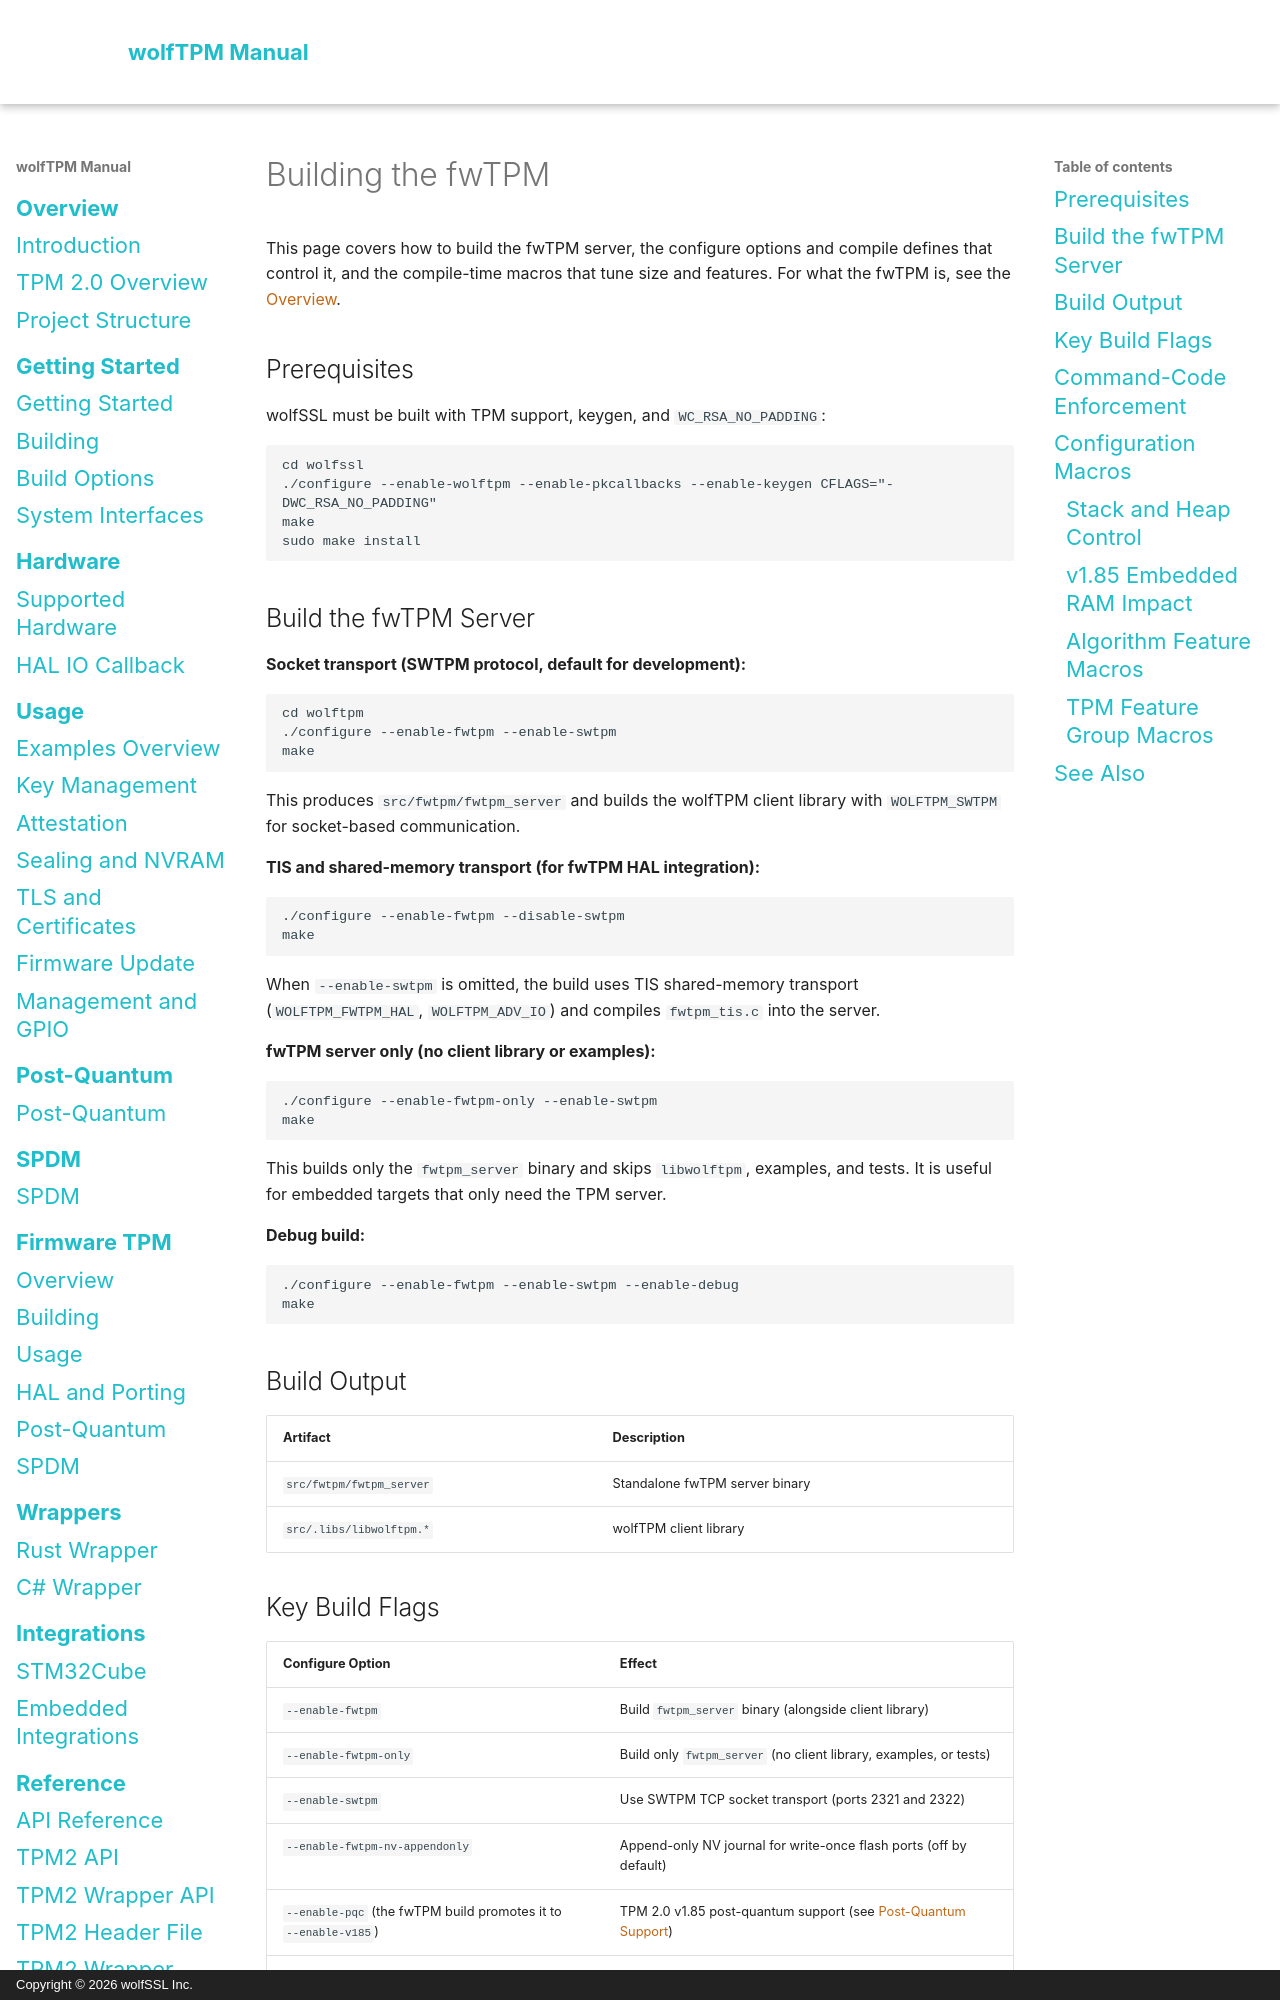

repository: wolfSSL/wolfTPM · page: fwtpm/building.html · generator: mkdocs · copyright: Copyright © 2026 wolfSSL Inc.

# Building the fwTPM

This page covers how to build the fwTPM server, the configure options and compile defines that control it, and the compile-time macros that tune size and features. For what the fwTPM is, see the [Overview](overview.md).

## Prerequisites

wolfSSL must be built with TPM support, keygen, and `WC_RSA_NO_PADDING`:

```sh
cd wolfssl
./configure --enable-wolftpm --enable-pkcallbacks --enable-keygen CFLAGS="-DWC_RSA_NO_PADDING"
make
sudo make install
```

## Build the fwTPM Server

**Socket transport (SWTPM protocol, default for development):**

```sh
cd wolftpm
./configure --enable-fwtpm --enable-swtpm
make
```

This produces `src/fwtpm/fwtpm_server` and builds the wolfTPM client library with `WOLFTPM_SWTPM` for socket-based communication.

**TIS and shared-memory transport (for fwTPM HAL integration):**

```sh
./configure --enable-fwtpm --disable-swtpm
make
```

When `--enable-swtpm` is omitted, the build uses TIS shared-memory transport (`WOLFTPM_FWTPM_HAL`, `WOLFTPM_ADV_IO`) and compiles `fwtpm_tis.c` into the server.

**fwTPM server only (no client library or examples):**

```sh
./configure --enable-fwtpm-only --enable-swtpm
make
```

This builds only the `fwtpm_server` binary and skips `libwolftpm`, examples, and tests. It is useful for embedded targets that only need the TPM server.

**Debug build:**

```sh
./configure --enable-fwtpm --enable-swtpm --enable-debug
make
```

## Build Output

| Artifact | Description |
|----------|-------------|
| `src/fwtpm/fwtpm_server` | Standalone fwTPM server binary |
| `src/.libs/libwolftpm.*` | wolfTPM client library |

## Key Build Flags

| Configure Option | Effect |
|-----------------|--------|
| `--enable-fwtpm` | Build `fwtpm_server` binary (alongside client library) |
| `--enable-fwtpm-only` | Build only `fwtpm_server` (no client library, examples, or tests) |
| `--enable-swtpm` | Use SWTPM TCP socket transport (ports 2321 and 2322) |
| `--enable-fwtpm-nv-appendonly` | Append-only NV journal for write-once flash ports (off by default) |
| `--enable-pqc` (the fwTPM build promotes it to `--enable-v185`) | TPM 2.0 v1.85 post-quantum support (see [Post-Quantum Support](post-quantum.md)) |
| `--enable-spdm` | SPDM responder (with `--enable-tcg` or `--enable-psk`; see [SPDM Responder](spdm.md)) |
| `--enable-fuzz` | Fuzzing build |
| `--enable-debug` | Enable debug logging |

| Compile Define | Set By |
|---------------|--------|
| `WOLFTPM_FWTPM` | Automatically set for the `fwtpm_server` target only |
| `WOLFTPM_SWTPM` | `--enable-swtpm` |
| `WOLFTPM_FWTPM_HAL` | `--enable-fwtpm --disable-swtpm` |
| `WOLFTPM_FWTPM_TIS` | `--enable-fwtpm --disable-swtpm` |
| `WOLFTPM_ADV_IO` | Set with `WOLFTPM_FWTPM_HAL` |
| `WOLFTPM_FWTPM_NV_APPEND_ONLY` | `--enable-fwtpm-nv-appendonly` (CMake `WOLFTPM_FWTPM_NV_APPEND_ONLY=yes`) |
| `WOLFTPM_FWTPM_TCG_TEST` | Manually (`CFLAGS=-DWOLFTPM_FWTPM_TCG_TEST`); off by default |

No vendor commands are registered by default. Define `WOLFTPM_FWTPM_TCG_TEST` to compile in the optional `TPM2_Vendor_TCG_Test` (`0x20000000`) echo command.
